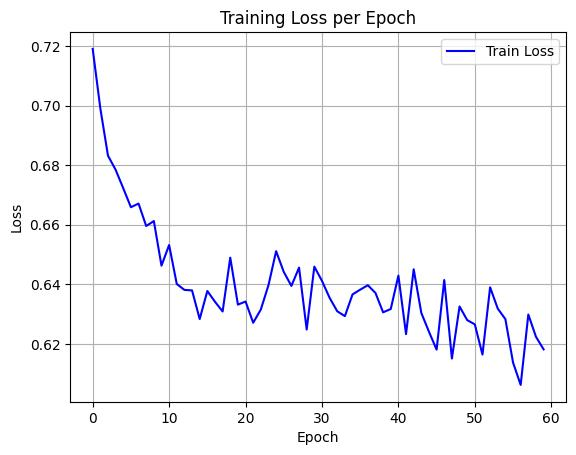

Values plotted in this chart, from the file beside it:
epoch, train_loss
0, 0.719
1, 0.699
2, 0.6832
3, 0.6784
4, 0.6722
5, 0.6659
6, 0.6671
7, 0.6596
8, 0.6612
9, 0.6463
10, 0.6532
11, 0.6401
12, 0.6381
13, 0.6379
14, 0.6283
15, 0.6378
16, 0.6341
17, 0.6309
18, 0.6489
19, 0.6332
20, 0.6342
21, 0.6271
22, 0.6315
23, 0.6397
24, 0.6511
25, 0.6442
26, 0.6395
27, 0.6456
28, 0.6248
29, 0.6459
30, 0.6411
31, 0.6354
32, 0.6309
33, 0.6293
34, 0.6366
35, 0.6382
36, 0.6397
37, 0.6371
38, 0.6306
39, 0.6317
40, 0.6429
41, 0.6233
42, 0.645
43, 0.6304
44, 0.6241
45, 0.6181
46, 0.6414
47, 0.6151
48, 0.6326
49, 0.628
50, 0.6265
51, 0.6164
52, 0.639
53, 0.6318
54, 0.6283
55, 0.6137
56, 0.6062
57, 0.6298
58, 0.6224
59, 0.6182
